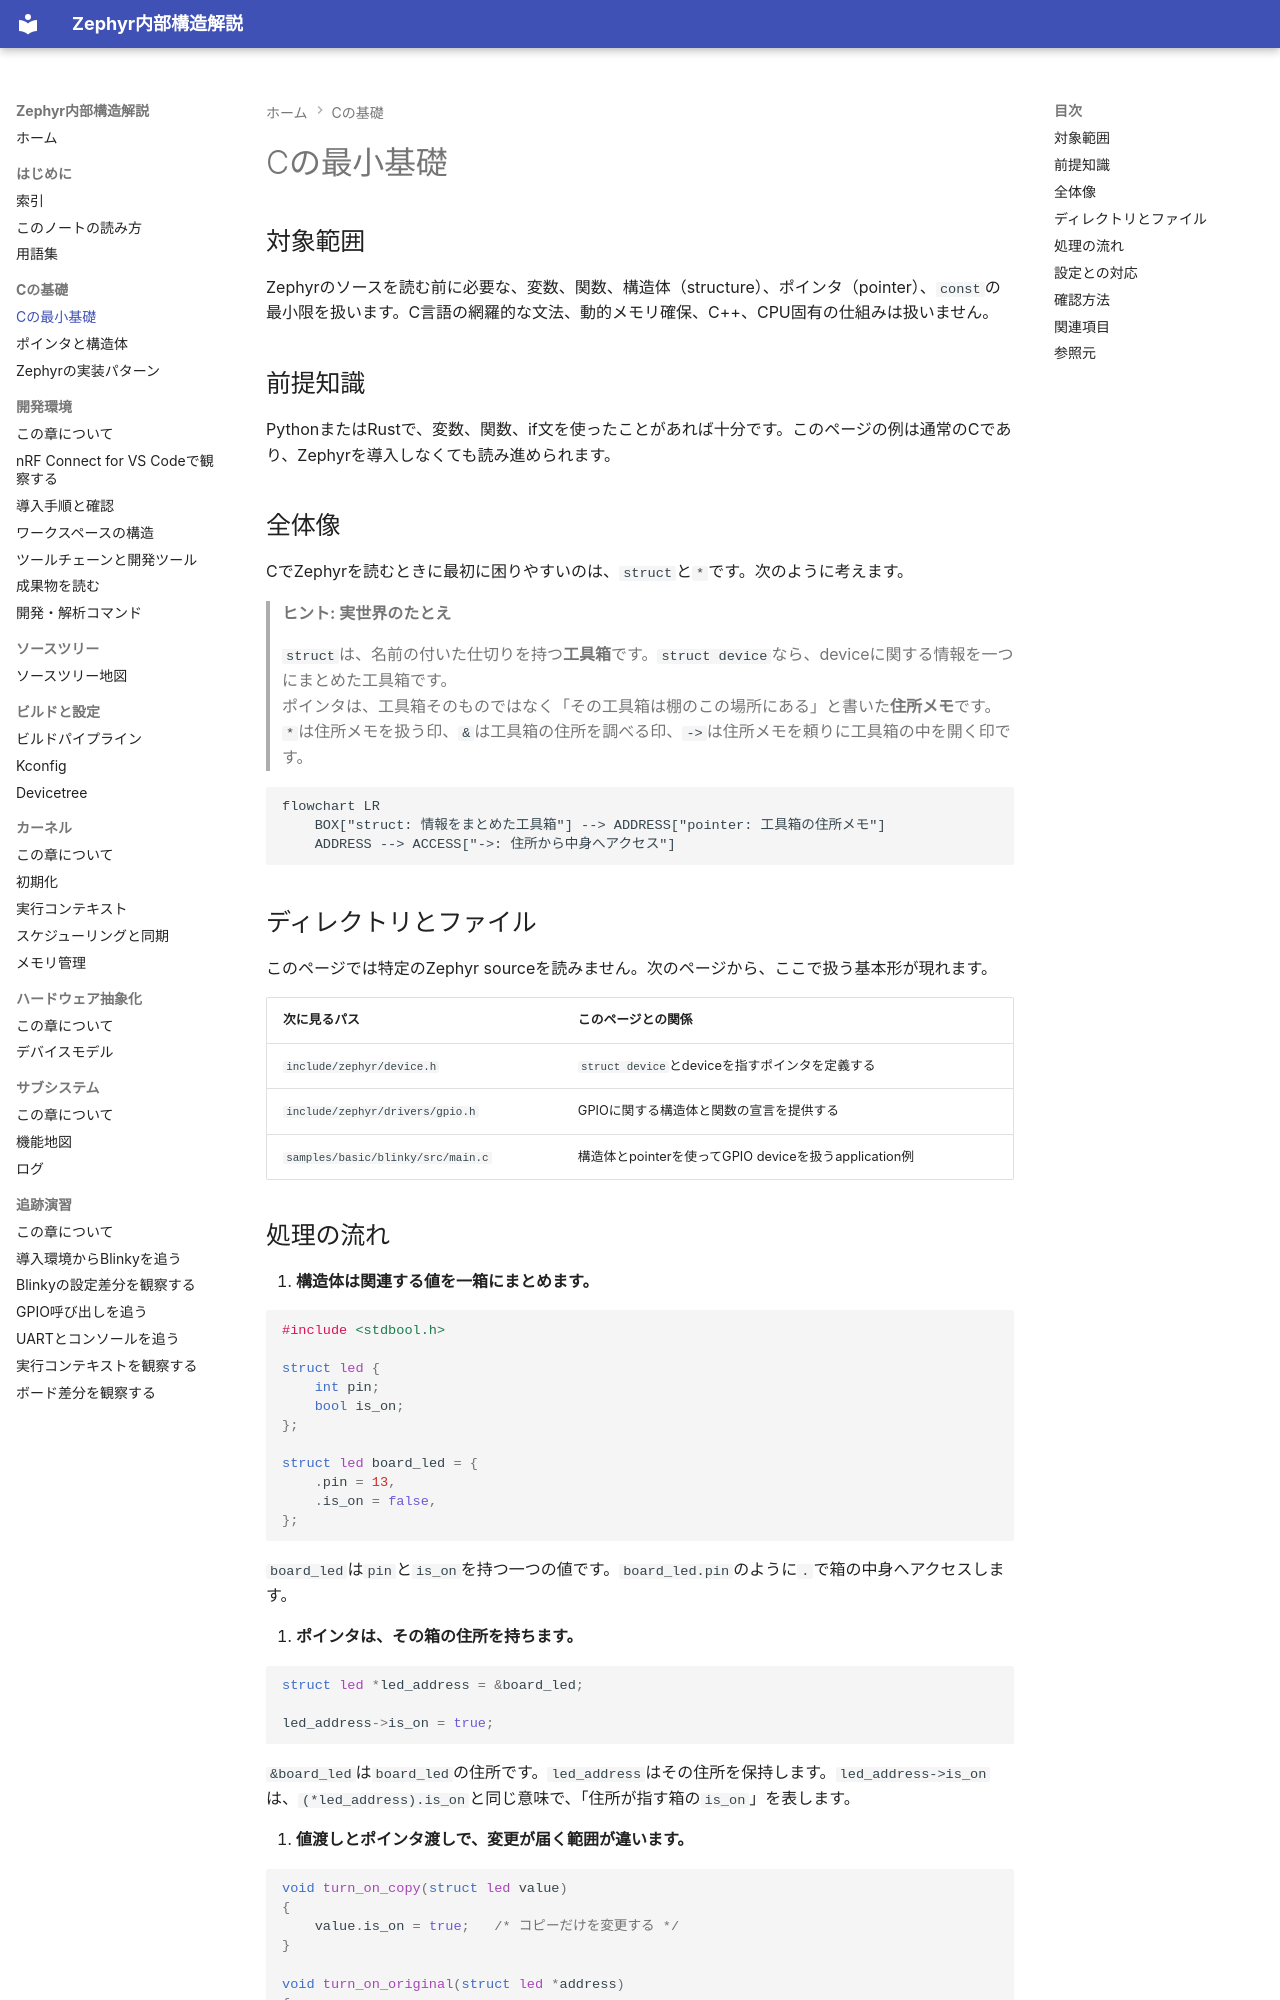

repository: Baker-Sumi/zephyr-os-notes · page: 01-Cの基礎/00-Cの最小基礎/index.html · generator: mkdocs

---
title: Cの最小基礎
zephyr_version: v4.4.2
source_tag: v4.4.2
last_verified: 2026-10-12
---

# Cの最小基礎

## 対象範囲

Zephyrのソースを読む前に必要な、変数、関数、構造体（structure）、ポインタ（pointer）、`const`の最小限を扱います。C言語の網羅的な文法、動的メモリ確保、C++、CPU固有の仕組みは扱いません。

## 前提知識

PythonまたはRustで、変数、関数、if文を使ったことがあれば十分です。このページの例は通常のCであり、Zephyrを導入しなくても読み進められます。

## 全体像

CでZephyrを読むときに最初に困りやすいのは、`struct`と`*`です。次のように考えます。

> **ヒント: 実世界のたとえ**
>
> `struct`は、名前の付いた仕切りを持つ**工具箱**です。`struct device`なら、deviceに関する情報を一つにまとめた工具箱です。<br>
> ポインタは、工具箱そのものではなく「その工具箱は棚のこの場所にある」と書いた**住所メモ**です。`*`は住所メモを扱う印、`&`は工具箱の住所を調べる印、`->`は住所メモを頼りに工具箱の中を開く印です。

```mermaid
flowchart LR
    BOX["struct: 情報をまとめた工具箱"] --> ADDRESS["pointer: 工具箱の住所メモ"]
    ADDRESS --> ACCESS["->: 住所から中身へアクセス"]
```

## ディレクトリとファイル

このページでは特定のZephyr sourceを読みません。次のページから、ここで扱う基本形が現れます。

| 次に見るパス | このページとの関係 |
| --- | --- |
| `include/zephyr/device.h` | `struct device`とdeviceを指すポインタを定義する |
| `include/zephyr/drivers/gpio.h` | GPIOに関する構造体と関数の宣言を提供する |
| `samples/basic/blinky/src/main.c` | 構造体とpointerを使ってGPIO deviceを扱うapplication例 |
